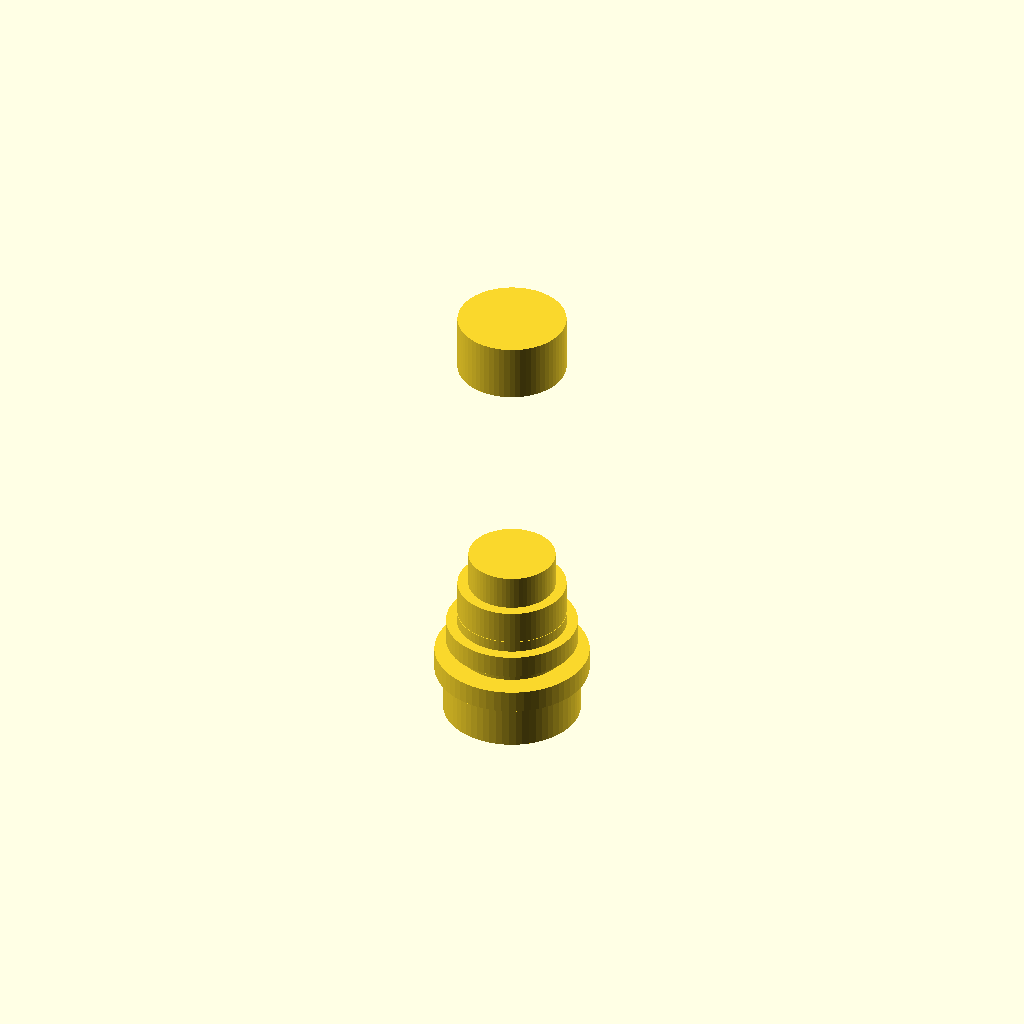
Cell 1: rendered with the file's own defaults.
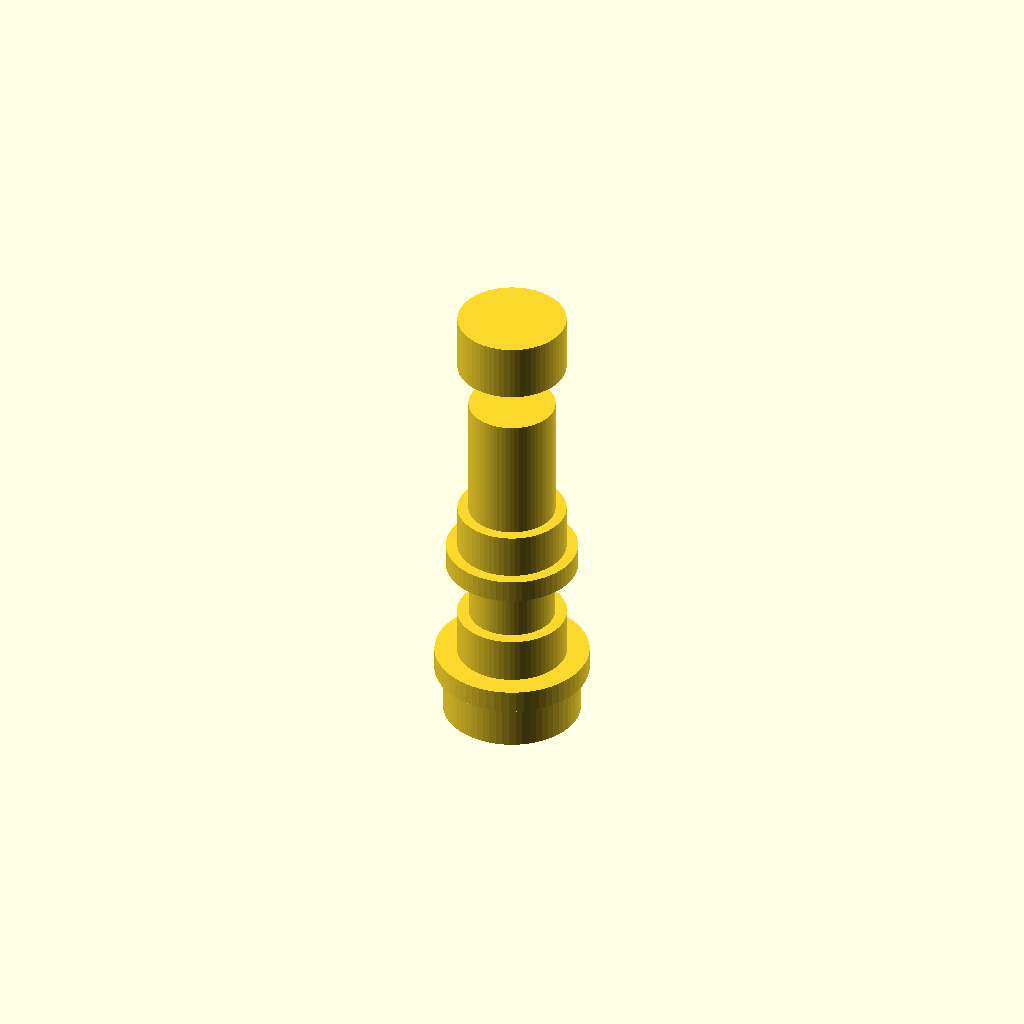
Cell 2 — t1 set to 16, the other parameters unchanged.
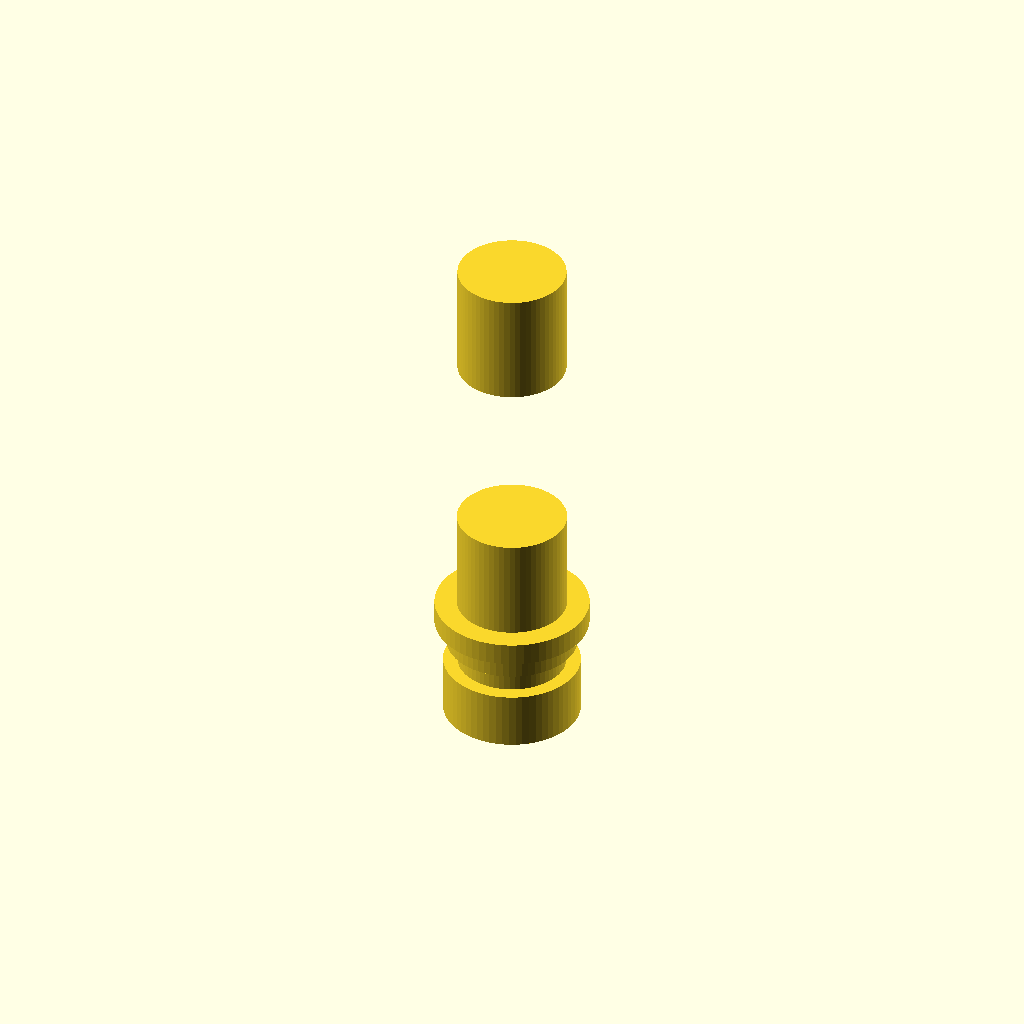
Cell 3 — t2 set to 10, the other parameters unchanged.
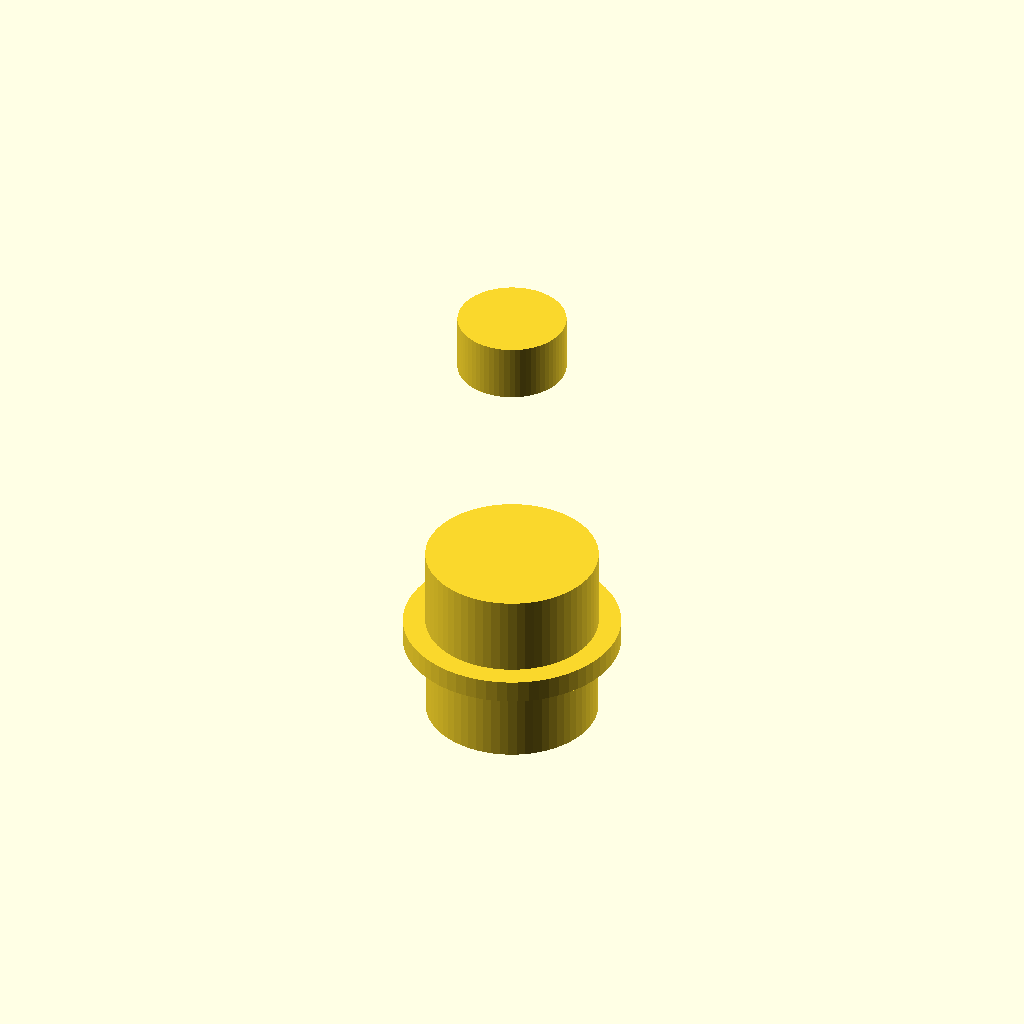
Cell 4: the same model with od1 = 15.
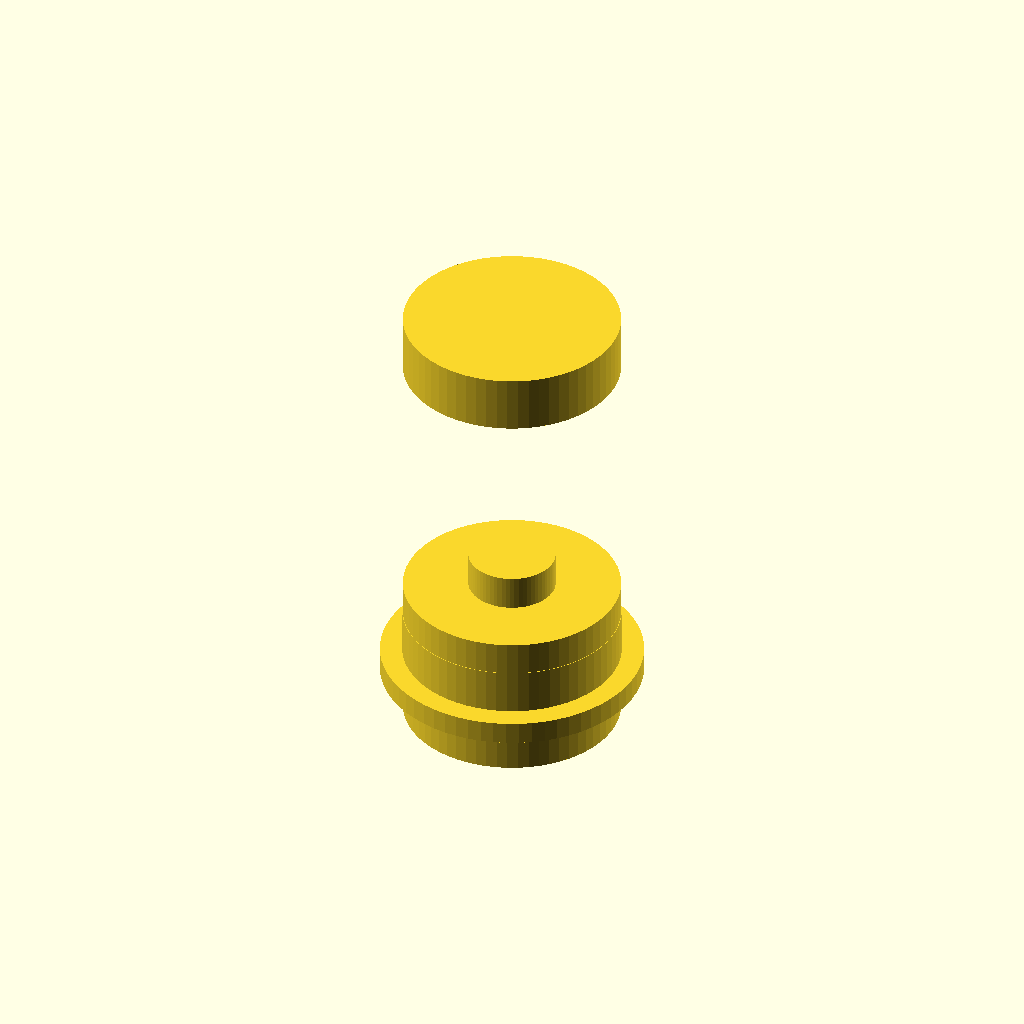
Cell 5 — od2 set to 19, the other parameters unchanged.
One fixed orthographic camera (rotation 55°, 0°, 25°; colour scheme Cornfield) for every cell.
Source of the model, bench/results/ft-scad/code/scadcoder/hose_barb_reducer_8_5_s0_a1.scad:
// Hose barb reducer - joins two tubes of different bore size by a flat-bore coupling with
// barbs on each side. NOVEL general part (not a rehash of any one existing open source model).
//

t1   = 8;
bore = 3;
t2   = 5;

$fn = 64;

od1 = 7.5;
od2 = 9.5;
bar = 3;

linear_expansion = 0.05;                 // mm per mm of outline over 20 mm

difference() {
    union() {
        cylinder(h = t1, d = od1);
        translate([0, 0, t1 - linear_expansion]) cylinder(h = t1 + 2 * linear_expansion, d = od1 + 2 * linear_expansion);
        translate([0, 0, t1 - 1 + linear_expansion]) cylinder(h = 2, d = od1 + 4);   // shoulder
    }
    translate([-.01, -.01, 0]) cylinder(h = t1 + 1, d = bore + 2);                 // bore
}

difference() {
    union() {
        cylinder(h = t2, d = od2);
        translate([0, 0, t2 - linear_expansion]) cylinder(h = t2 + 2 * linear_expansion, d = od2 + 2 * linear_expansion);
        translate([0, 0, t2 - 1 + linear_expansion]) cylinder(h = 2, d = od2 + 4);   // shoulder
    }
    translate([-.01, -.01, 0]) cylinder(h = t2 + 1, d = bore + 2);                 // bore
}

cylinder(h = 5, d = 12);                 // collar

difference() {
    union() {
        for (z = [t1, 36])
            translate([0, 0, z]) cylinder(h = t2, d = od2);
    }
    translate([-.01, -.01, 0]) cylinder(h = t2 + 1, d = bore + 2);                 // bore
}
Customizer parameters (derived from the source; name, type, default, range or options):
t1: number, default 8
bore: number, default 3
t2: number, default 5
od1: number, default 7.5
od2: number, default 9.5
bar: number, default 3
linear_expansion: number, default 0.05
